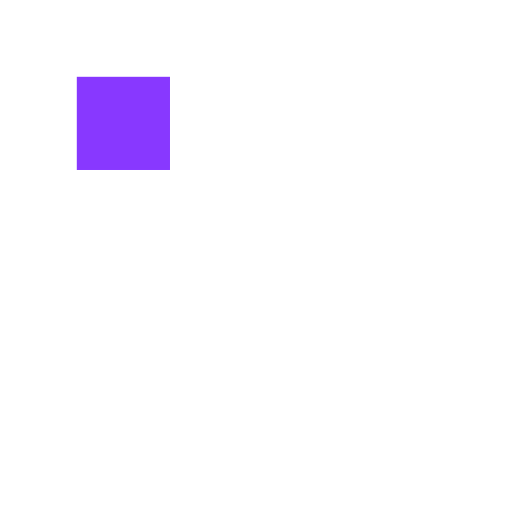
t = 0.00 s
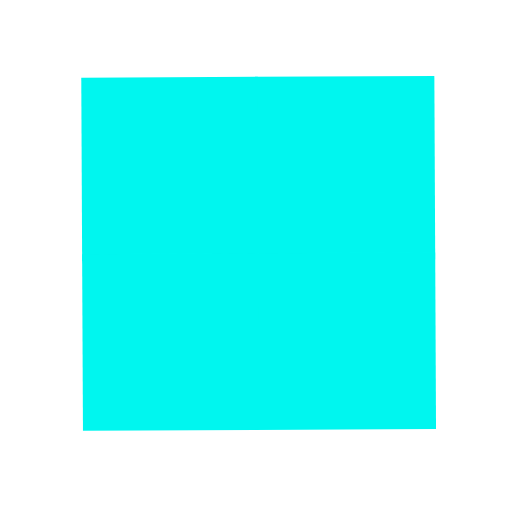
t = 0.63 s
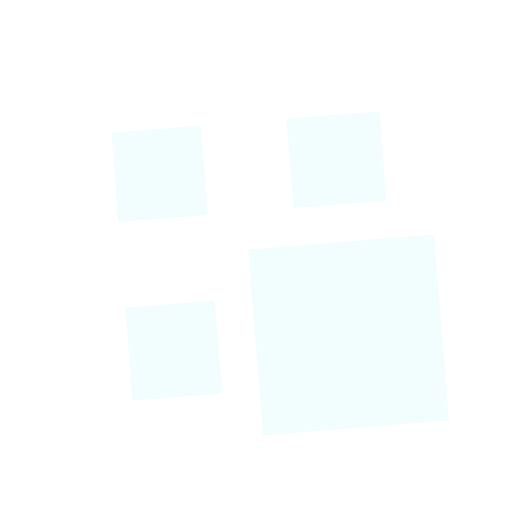
t = 1.25 s
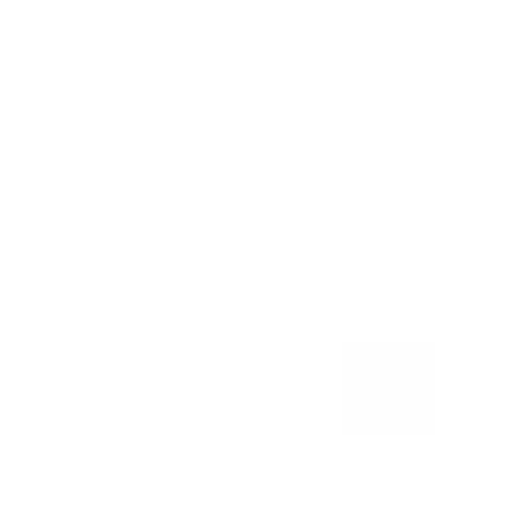
t = 2.00 s
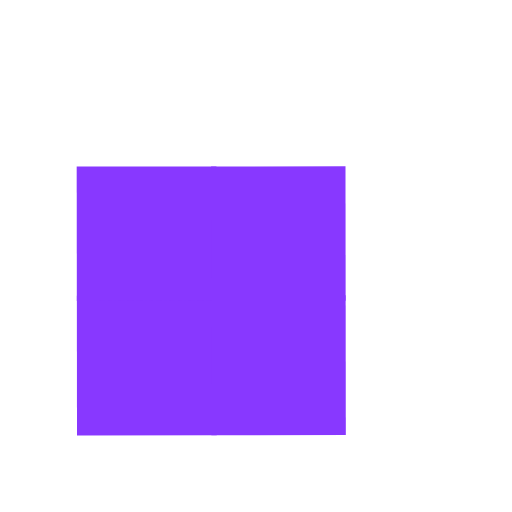
t = 2.75 s
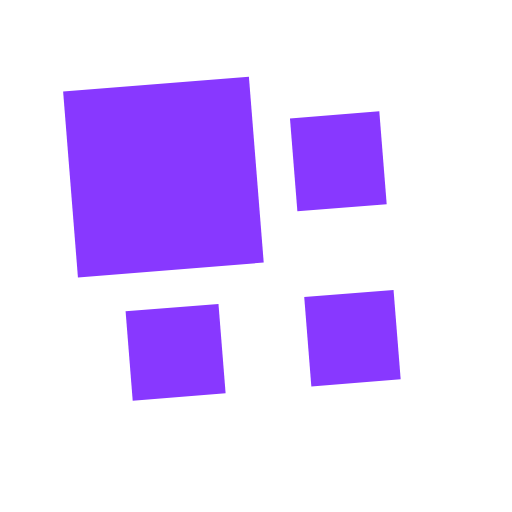
t = 3.25 s

The animated SVG that drew these frames (rendered in a browser with its animation timeline set to each time). Animation: 9 SMIL elements (animate=4,animateTransform=5); one cycle of 4.00 s, repeats indefinitely.

<svg xmlns="http://www.w3.org/2000/svg" viewBox="0 0 100 100" preserveAspectRatio="xMidYMid" style="shape-rendering: auto; display: block; background: rgba(0, 0, 0, 0);" width="200" height="200" xmlns:xlink="http://www.w3.org/1999/xlink"><g><g transform="translate(50 50) scale(0.7000000000000001) translate(-50 -50)"><g>
  <animateTransform keySplines="0 1 0 1;0 1 0 1;0 1 0 1;0 1 0 1" keyTimes="0;0.25;0.5;0.75;1" values="0 50 50;90 50 50;180 50 50;270 50 50;360 50 50" dur="4s" calcMode="spline" repeatCount="indefinite" type="rotate" attributeName="transform"></animateTransform>
  <g>
    <animateTransform keySplines="0.5 0.5 0.5 0.5;1 0 0 1;1 0 0 1" keyTimes="0;0.01;0.5;1" values="0.5;1;1;0.5" calcMode="spline" repeatCount="indefinite" dur="1s" type="scale" attributeName="transform"></animateTransform>
    <g transform="translate(25 25)">
  <rect fill="#8838ff" height="52" width="52" y="-25" x="-25">
    
    <animate keySplines="0 1 0 1;0 1 0 1;0 1 0 1;0 1 0 1" keyTimes="0;0.25;0.5;0.75;1" values="#8838ff;#00f7ef;#fefefe;#8838ff;#8838ff" calcMode="spline" repeatCount="indefinite" dur="4s" attributeName="fill"></animate>
  </rect>
</g><g transform="translate(25 75)">
  <rect fill="#8838ff" height="50" width="52" y="-25" x="-25">
    <animateTransform keySplines="1 0 0 1;1 0 0 1" keyTimes="0;0.5;1" values="0;1;1" calcMode="spline" repeatCount="indefinite" dur="1s" type="scale" attributeName="transform"></animateTransform>
    <animate keySplines="0 1 0 1;0 1 0 1;0 1 0 1;0 1 0 1" keyTimes="0;0.25;0.5;0.75;1" values="#8838ff;#00f7ef;#fefefe;#8838ff;#8838ff" calcMode="spline" repeatCount="indefinite" dur="4s" attributeName="fill"></animate>
  </rect>
</g><g transform="translate(75 25)">
  <rect fill="#8838ff" height="52" width="50" y="-25" x="-25">
    <animateTransform keySplines="1 0 0 1;1 0 0 1" keyTimes="0;0.5;1" values="0;1;1" calcMode="spline" repeatCount="indefinite" dur="1s" type="scale" attributeName="transform"></animateTransform>
    <animate keySplines="0 1 0 1;0 1 0 1;0 1 0 1;0 1 0 1" keyTimes="0;0.25;0.5;0.75;1" values="#8838ff;#00f7ef;#fefefe;#8838ff;#8838ff" calcMode="spline" repeatCount="indefinite" dur="4s" attributeName="fill"></animate>
  </rect>
</g><g transform="translate(75 75)">
  <rect fill="#8838ff" height="50" width="50" y="-25" x="-25">
    <animateTransform keySplines="1 0 0 1;1 0 0 1" keyTimes="0;0.5;1" values="0;1;1" calcMode="spline" repeatCount="indefinite" dur="1s" type="scale" attributeName="transform"></animateTransform>
    <animate keySplines="0 1 0 1;0 1 0 1;0 1 0 1;0 1 0 1" keyTimes="0;0.25;0.5;0.75;1" values="#8838ff;#00f7ef;#fefefe;#8838ff;#8838ff" calcMode="spline" repeatCount="indefinite" dur="4s" attributeName="fill"></animate>
  </rect>
</g>
  </g>
</g></g><g></g></g><!-- [ldio] generated by https://loading.io --></svg>
